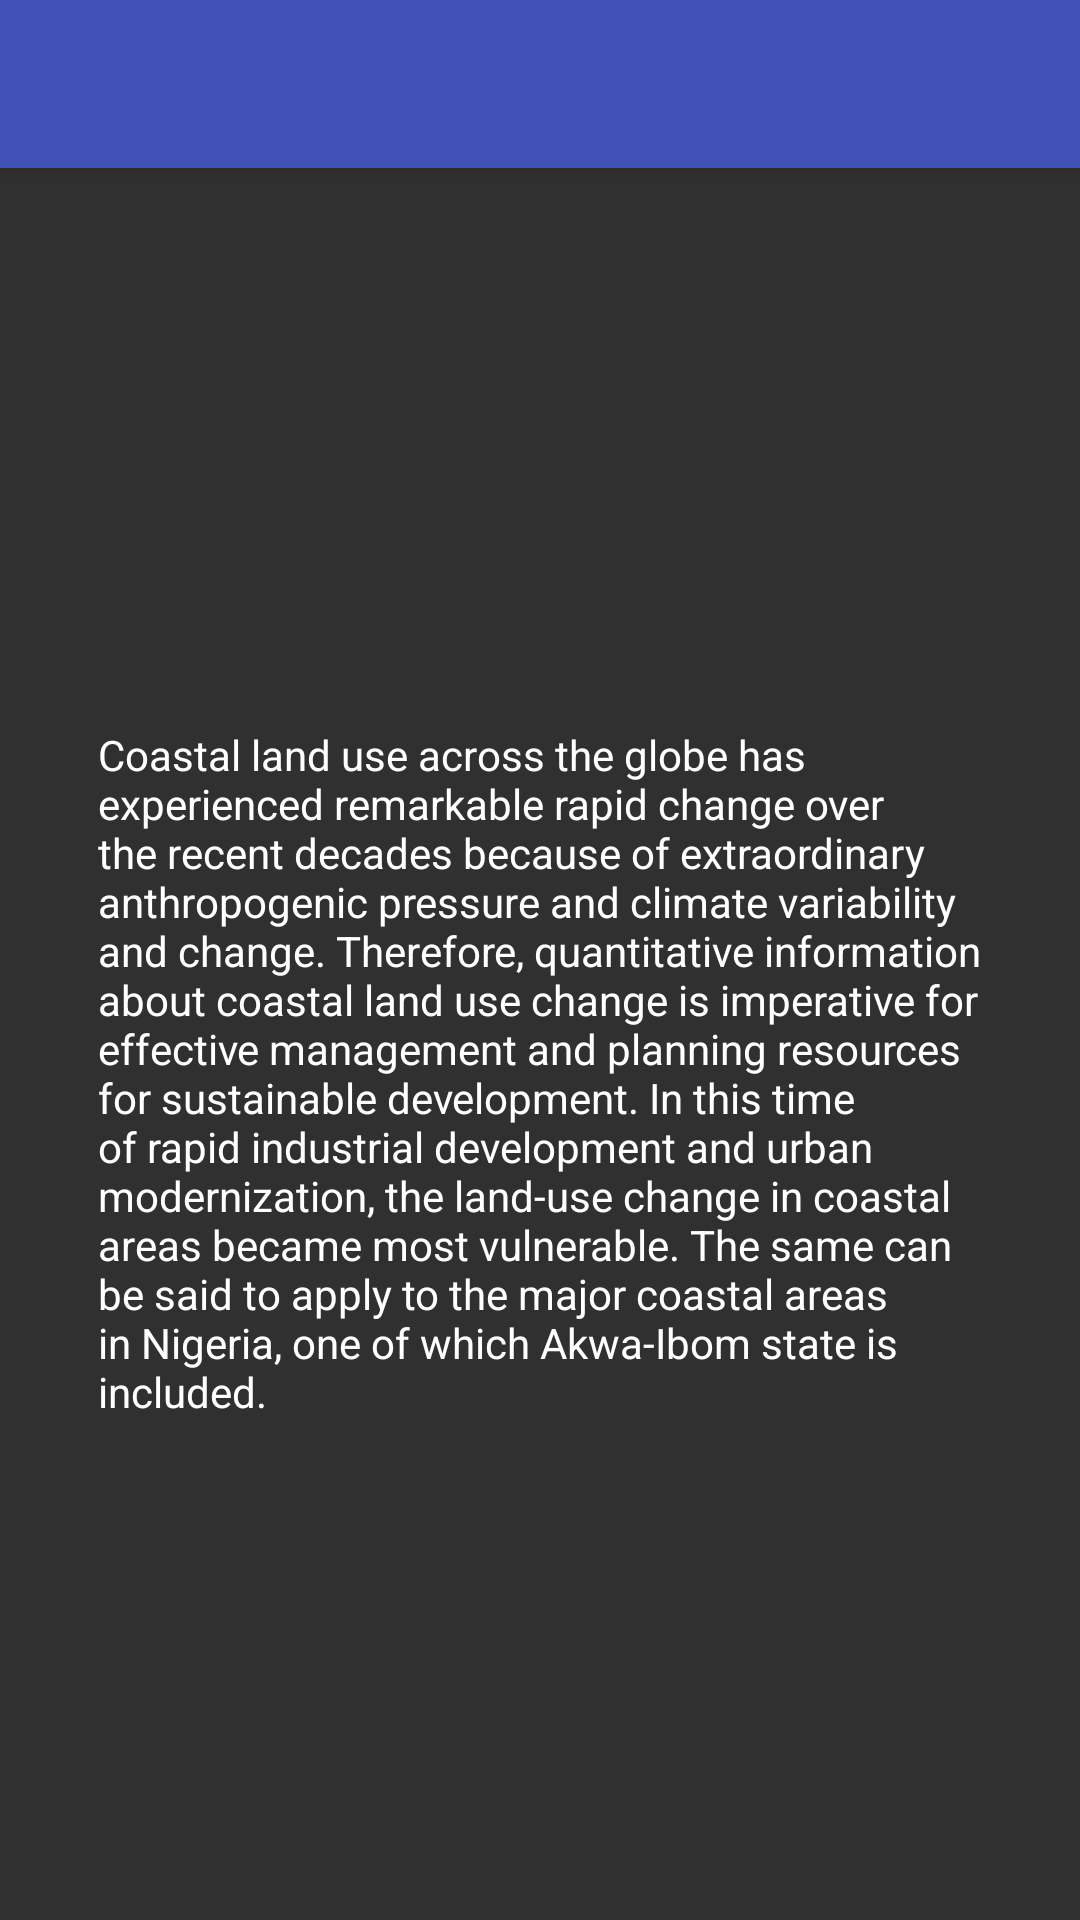

Produce the Android XML layout that renders to this screen, including the resource entries it uses.
<!-- AndroidManifest.xml: application theme AppTheme -->
<!-- res/layout/activity_second_splash.xml -->
<?xml version="1.0" encoding="utf-8"?>
<android.support.design.widget.CoordinatorLayout xmlns:android="http://schemas.android.com/apk/res/android"
    xmlns:app="http://schemas.android.com/apk/res-auto"
    xmlns:tools="http://schemas.android.com/tools"
    android:layout_width="match_parent"
    android:layout_height="match_parent"
    tools:context="com.example.android.imagetest.MainActivity">

    <android.support.design.widget.AppBarLayout
        android:layout_width="match_parent"
        android:layout_height="wrap_content"
        android:theme="@style/AppTheme.AppBarOverlay">

        <android.support.v7.widget.Toolbar
            android:id="@+id/toolbar"
            android:layout_width="match_parent"
            android:layout_height="?attr/actionBarSize"
            android:background="?attr/colorPrimary"
            app:popupTheme="@style/AppTheme.PopupOverlay" />

    </android.support.design.widget.AppBarLayout>

    <include layout="@layout/layout" />


</android.support.design.widget.CoordinatorLayout>
<!-- res/layout/layout.xml (included above) -->
<?xml version="1.0" encoding="utf-8"?>
<android.support.constraint.ConstraintLayout xmlns:android="http://schemas.android.com/apk/res/android"
    xmlns:app="http://schemas.android.com/apk/res-auto"
    xmlns:tools="http://schemas.android.com/tools"
    android:layout_width="match_parent"

    android:layout_height="match_parent"
    app:layout_behavior="@string/appbar_scrolling_view_behavior"
    tools:context="com.example.android.imagetest.MainActivity"
    tools:showIn="@layout/activity_second_splash">

    <TextView
        android:id="@+id/editText"
        android:layout_width="295dp"
        android:layout_height="266dp"
        android:layout_marginBottom="132dp"
        android:layout_marginEnd="8dp"
        android:layout_marginStart="8dp"
        android:ems="10"
        android:text="@string/copyright"
        android:textColor="@android:color/white"
        app:layout_constraintBottom_toBottomOf="parent"
        app:layout_constraintEnd_toEndOf="parent"
        app:layout_constraintHorizontal_bias="0.506"
        app:layout_constraintStart_toStartOf="parent" />

</android.support.constraint.ConstraintLayout>
<!-- resources referenced by this layout -->
<resources>
  <string name="copyright">Coastal land use across the globe
          has experienced remarkable rapid
          change over the recent decades
          because of extraordinary
          anthropogenic pressure and
          climate variability and change.
          Therefore, quantitative information
          about coastal land use change is
          imperative for effective management
          and planning resources for
          sustainable development.
          In this time of rapid industrial
          development and urban modernization,
          the land-use change in coastal areas
          became most vulnerable. The same
          can be said to apply to the major
          coastal areas in Nigeria,
          one of which Akwa-Ibom state is included.</string>
  <style name="AppTheme.AppBarOverlay" parent="ThemeOverlay.AppCompat.Dark" />
  <style name="AppTheme.PopupOverlay" parent="ThemeOverlay.AppCompat.Dark" />
  <style name="AppTheme" parent="Theme.AppCompat.NoActionBar">
          
          <item name="colorPrimary">@color/colorPrimary</item>
          <item name="colorPrimaryDark">@color/colorPrimaryDark</item>
          <item name="colorAccent">@color/colorAccent</item>
      </style>
  <color name="colorPrimary">#3F51B5</color>
  <color name="colorPrimaryDark">#303F9F</color>
  <color name="colorAccent">#FF4081</color>
</resources>
